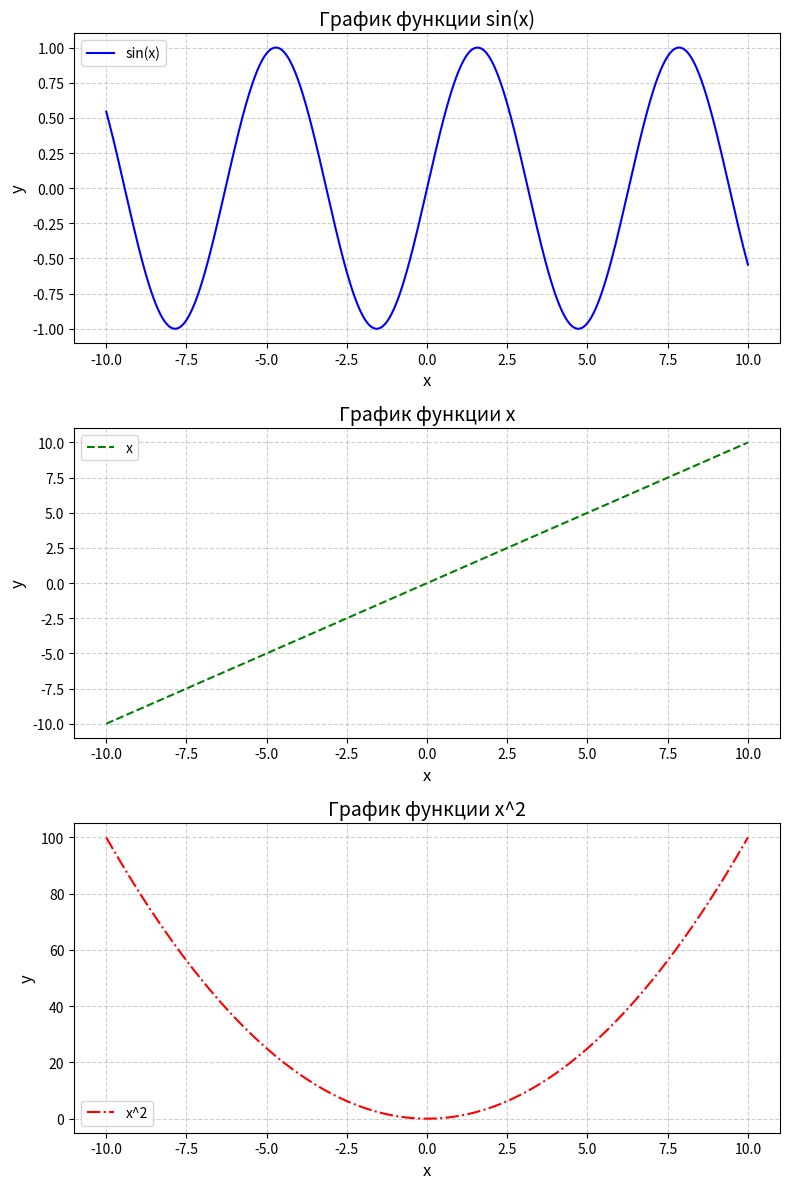

Write the Python code that produced this figure.
import numpy as np
import matplotlib.pyplot as plt

x = np.linspace(-10, 10, 800)
func_1 = np.sin(x)
func_2 = x
func_3 = x**2

fig, (ax1, ax2, ax3) = plt.subplots(3, 1, figsize=(8, 12))

ax1.plot(x, func_1, color='blue', label='sin(x)')
ax1.set_title('График функции sin(x)', fontsize=14)
ax1.set_xlabel('x', fontsize=12)
ax1.set_ylabel('y', fontsize=12)
ax1.grid(True, linestyle='--', alpha=0.6)
ax1.legend(fontsize=10)

ax2.plot(x, func_2, color='green', label='x', linestyle='--')
ax2.set_title('График функции x', fontsize=14)
ax2.set_xlabel('x', fontsize=12)
ax2.set_ylabel('y', fontsize=12)
ax2.grid(True, linestyle='--', alpha=0.6)
ax2.legend(fontsize=10)


ax3.plot(x, func_3, color='red', label='x^2', linestyle='-.')
ax3.set_title('График функции x^2', fontsize=14)
ax3.set_xlabel('x', fontsize=12)
ax3.set_ylabel('y', fontsize=12)
ax3.grid(True, linestyle='--', alpha=0.6)
ax3.legend(fontsize=10)

plt.tight_layout()
plt.show()
